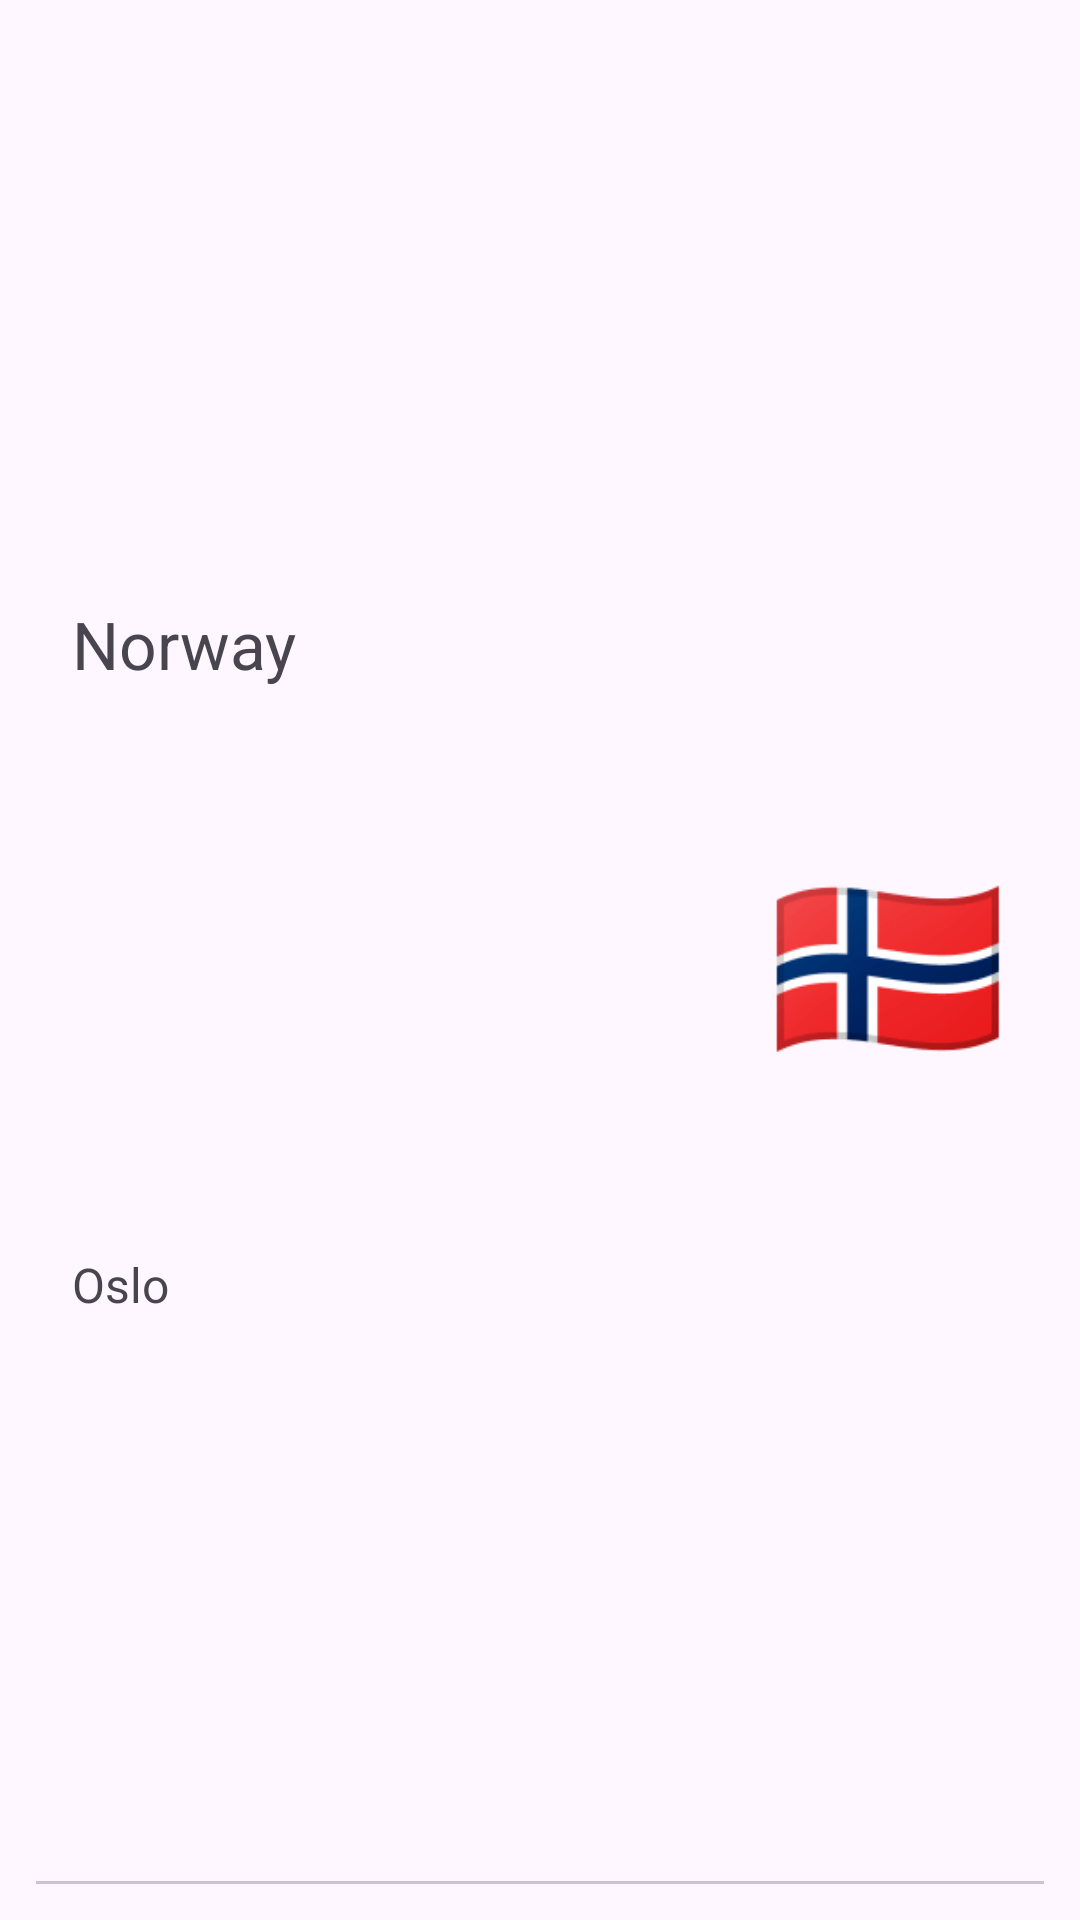

The Android layout XML behind this screen, and the referenced resources:
<!-- AndroidManifest.xml: application theme Theme.Temp171224_4tp2_retrofit -->
<!-- res/layout/country_item.xml -->
<?xml version="1.0" encoding="utf-8"?>
<androidx.constraintlayout.widget.ConstraintLayout xmlns:android="http://schemas.android.com/apk/res/android"
    xmlns:app="http://schemas.android.com/apk/res-auto"
    xmlns:tools="http://schemas.android.com/tools"
    android:layout_width="match_parent"
    android:layout_height="wrap_content"
    android:padding="12dp">

    <TextView
        android:id="@+id/tvName"
        android:layout_width="wrap_content"
        android:layout_height="wrap_content"
        android:layout_marginStart="12dp"
        android:text="Norway"
        android:textSize="22sp"
        app:layout_constraintBottom_toTopOf="@+id/tvCapital"
        app:layout_constraintStart_toStartOf="parent"
        app:layout_constraintTop_toTopOf="parent" />

    <TextView
        android:layout_marginStart="12dp"
        android:id="@+id/tvCapital"
        android:layout_width="wrap_content"
        android:layout_height="wrap_content"
        android:text="Oslo"
        android:textSize="16sp"
        app:layout_constraintBottom_toTopOf="@+id/divider"
        app:layout_constraintStart_toStartOf="parent"
        app:layout_constraintTop_toBottomOf="@+id/tvName" />

    <TextView
        android:id="@+id/tvFlag"
        android:layout_width="wrap_content"
        android:layout_height="wrap_content"
        android:text="🇳🇴"
        android:layout_marginEnd="12dp"
        android:textSize="64sp"
        app:layout_constraintBottom_toTopOf="@+id/divider"
        app:layout_constraintEnd_toEndOf="parent"
        app:layout_constraintTop_toTopOf="parent" />

    <com.google.android.material.divider.MaterialDivider
        android:id="@+id/divider"
        android:layout_width="match_parent"
        android:layout_height="wrap_content"
        app:layout_constraintBottom_toBottomOf="parent"
        app:layout_constraintEnd_toEndOf="parent"
        app:layout_constraintStart_toStartOf="parent" />
</androidx.constraintlayout.widget.ConstraintLayout>
<!-- resources referenced by this layout -->
<resources>
  <style name="Theme.Temp171224_4tp2_retrofit" parent="Base.Theme.Temp171224_4tp2_retrofit" />
  <style name="Base.Theme.Temp171224_4tp2_retrofit" parent="Theme.Material3.DayNight.NoActionBar">
          
          
      </style>
</resources>
